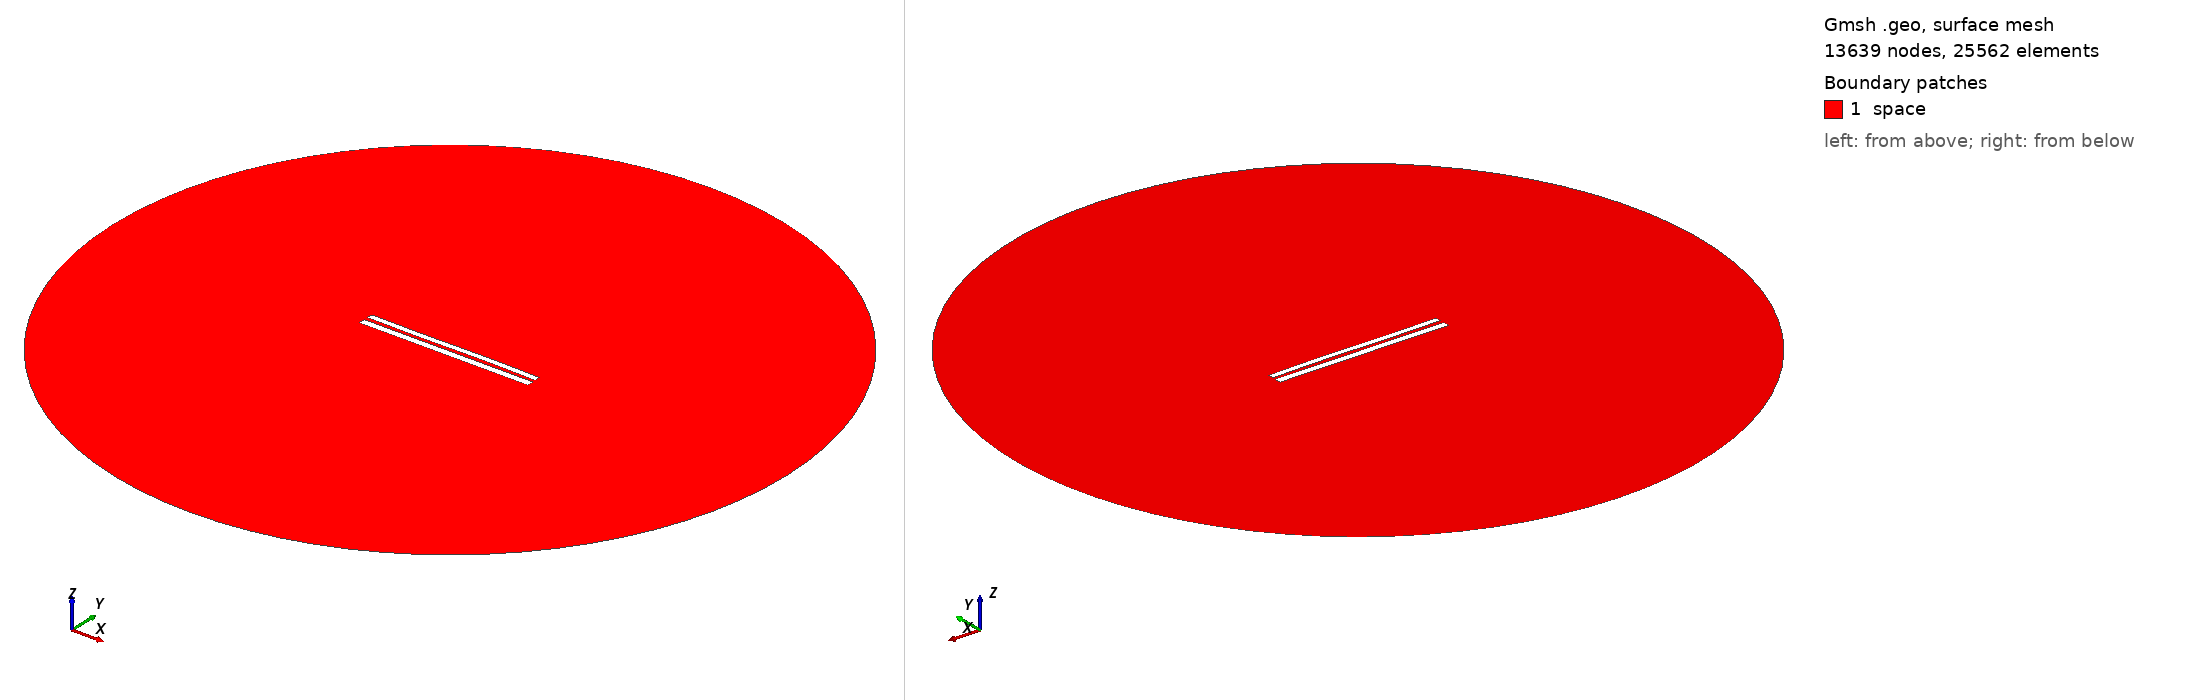

Gmsh geometry script, surface-meshed: 13639 nodes, 25562 surface elements. Boundary patches (legend numbers): 1 space. Left view from above one corner, right view from below the opposite corner. Legend entries are the model's physical surfaces. The drawing asked Gmsh for element sizes between 1% and 20% of the model's largest extent; the script's own settings can give other sizes.

=== 8178.geo (drawn) ===
//---------------------------------------
// Geometry kernel
//---------------------------------------

SetFactory("OpenCASCADE");



//---------------------------------------
// Parameters of the geometry
//---------------------------------------

// Overetch of the upper plate
overetch = 0.25;

// Distance between the plates
distance = 2.25;

// Discretization over the x axis (for the deformation)
nx = 50; 

// Length of the plate
L = 100 - overetch; 

// Number of modes
n = 4; 

// 1st mode coefficient
coeff(1) = -0.15;
beta(1) = 0.596864 * 3.1415926535 / L;

// 2nd mode coefficient
coeff(2) = 0.0;
beta(2) = 1.49418 * 3.1415926535 / L;

// 3rd mode coefficient
coeff(3) = -0.15;
beta(3) = 2.50025 * 3.1415926535 / L;

// 4th mode coefficient
coeff(4) = 0.0;
beta(4) = 3.49999 * 3.1415926535 / L;



//---------------------------------------
// Upper plate (deformed rectangle)
//---------------------------------------

// Coordiantes of the upper plate
xmin = -50;
xmax = 50 - overetch;

// Height of the upper plate
yheight = 4 - 2 * overetch;

// Indexes of the points
UpperID[] = {};
LowerID[] = {};
LeftID[] = {};
RightID[] = {};

// Point index
p = 1;

// Horizontal edges
For i In {1:nx}
    x = xmin + (i-1)*(xmax - xmin)/(nx-1);

    y_bottom = distance / 2 + overetch;
    For j In {1:n}
        C = (Cosh(beta(j)*L) + Cos(beta(j)*L)) / (Sinh(beta(j)*L) + Sin(beta(j)*L));
        y_bottom  = y_bottom + coeff(j) * (Cosh(beta(j)*(x+50)) - Cos(beta(j)*(x+50)) - C * (Sinh(beta(j)*(x+50)) - Sin(beta(j)*(x+50))));
    EndFor

    y_top = y_bottom + yheight;

    Point(p) = {x, y_top, 0, 1.0};
    UpperID[i] = p;
    p = p + 1;

    Point(p) = {x, y_bottom, 0, 1.0};
    LowerID[i] = p;
    p = p + 1;
EndFor

// Create point lists
UpperPts[] = {}; LowerPts[] = {};
For i In {1:nx}
  UpperPts[] += {UpperID[i]};
  LowerPts[] += {LowerID[i]};
EndFor

// Build splines
Spline(1) = {UpperPts[]};
Spline(2) = {LowerPts[]};
Line(3) = {LowerPts[nx-1], UpperPts[nx-1]};
Line(4) = {LowerPts[0], UpperPts[0]};

// Build the plane surface
Curve Loop(1) = {2, 3, -1, -4};
Plane Surface(1) = {1};



//---------------------------------------
// Lower plate (rectangle)
//---------------------------------------

// Vertices
Point(1001) = {-50, -1, 0, 1.0};
Point(1002) = { 50, -1, 0, 1.0};
Point(1003) = { 50,  -5, 0, 1.0};
Point(1004) = {-50,  -5, 0, 1.0};

// Edges
Line(5) = {1001, 1002};
Line(6) = {1002, 1003};
Line(7) = {1003, 1004};
Line(8) = {1004, 1001};

// Plane surface
Line Loop(2) = {5, 6, 7, 8};
Plane Surface(2) = {2}; 



//---------------------------------------
// Outer (fictious) boundary
//---------------------------------------

// Points
Point(1005) = {0, 0, 0};       // Center
Point(1006) = {200, 0, 0};     // Start point
Point(1007) = {0, 200, 0};     // 90 degrees
Point(1008) = {-200, 0, 0};    // 180 degrees
Point(1009) = {0, -200, 0};    // 270 degrees

// Circle arcs (each needs start, center, end)
Circle(9) = {1006, 1005, 1007};
Circle(10) = {1007, 1005, 1008};
Circle(11) = {1008, 1005, 1009};
Circle(12) = {1009, 1005, 1006};

// Plane surface for the entire domain
Curve Loop(3) = {9, 10, 11, 12};
Surface(3) = {3};

// Subtract the plates from the whole domain to obtain the actual domain where we want to solve the equations
BooleanDifference{ Surface{3}; Delete; }{ Surface{1}; Surface{2}; Delete; }




//---------------------------------------
// Transfinite Lines/Curves
//---------------------------------------

// Set the number of points on the boundaries
r = 7;

// Plates
Transfinite Curve {1, 2} = 50*r Using Progression 1;
Transfinite Curve {3, 4} = 2*r Using Progression 1;
Transfinite Line {5, 7} = 50*r Using Progression 1;
Transfinite Line {6, 8} = 2*r Using Progression 1;

// Outer boundary
Transfinite Line {9, 10, 11, 12} = 20 Using Progression 1;



//---------------------------------------
// Physical groups
//---------------------------------------                

// Physical curves (boundaries)
Physical Line("force_segment", 10) = {2};
Physical Line("upper_plate", 11) = {1, 3, 4};
Physical Line("lower_plate", 12) = {5, 6, 7, 8};
Physical Line("boundary", 20) = {9, 10, 11, 12};

// Physical Surfaces
Physical Surface("space", 30) = {3};



//---------------------------------------
// 6. Generate the Mesh
//---------------------------------------

// 2D mesh generation
Mesh 2;
